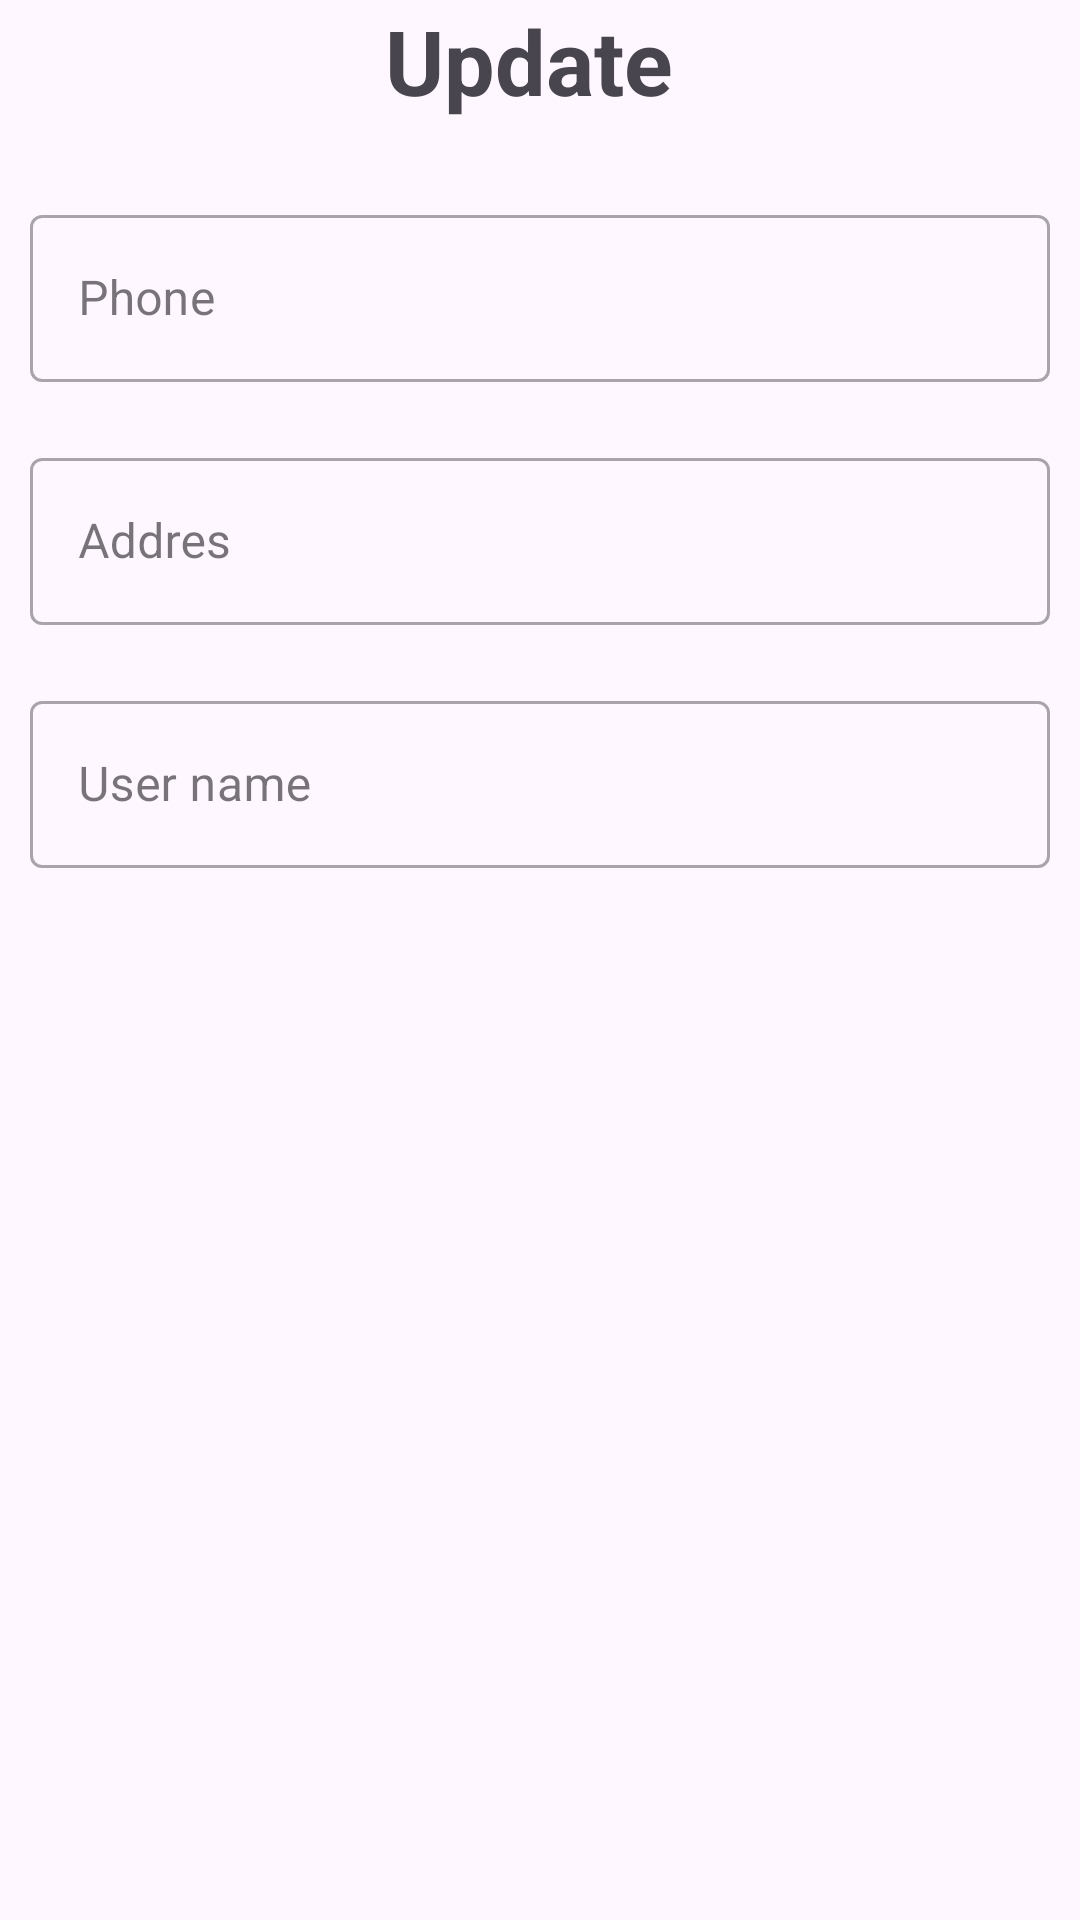

Layout XML and referenced resources for this Android screen:
<!-- AndroidManifest.xml: application theme Theme.Du_an_1_hieu -->
<!-- res/layout/dialog_suadc.xml -->
<?xml version="1.0" encoding="utf-8"?>
<LinearLayout xmlns:android="http://schemas.android.com/apk/res/android"
    android:layout_width="match_parent"
    android:layout_height="wrap_content"
    android:background="@drawable/bgr_loaidt"
    android:layout_margin="5dp"
    xmlns:app="http://schemas.android.com/apk/res-auto"
    android:orientation="vertical">

    <TextView
        android:layout_width="match_parent"
        android:layout_height="wrap_content"
        android:layout_marginBottom="16dp"
        android:gravity="center"
        android:text="Update "
        android:textSize="30sp"
        android:textStyle="bold" />


    <com.google.android.material.textfield.TextInputLayout
        style="@style/Widget.MaterialComponents.TextInputLayout.OutlinedBox"
        app:hintEnabled="true"
        android:layout_width="match_parent"
        android:layout_height="wrap_content"
        android:layout_margin="10dp"
        android:layout_marginTop="5dp">

        <com.google.android.material.textfield.TextInputEditText
            android:id="@+id/etPhoneu"
            android:layout_width="match_parent"
            android:layout_height="wrap_content"
            android:hint="Phone"
            android:inputType="text" />
    </com.google.android.material.textfield.TextInputLayout>

    <com.google.android.material.textfield.TextInputLayout
        style="@style/Widget.MaterialComponents.TextInputLayout.OutlinedBox"
        app:hintEnabled="true"
        android:layout_width="match_parent"
        android:layout_height="wrap_content"
        android:layout_margin="10dp"

        android:layout_marginTop="5dp">

        <com.google.android.material.textfield.TextInputEditText
            android:id="@+id/etDiaChiu"
            android:layout_width="match_parent"
            android:layout_height="wrap_content"
            android:hint="Addres"
            android:inputType="text" />
    </com.google.android.material.textfield.TextInputLayout>


    <com.google.android.material.textfield.TextInputLayout
        style="@style/Widget.MaterialComponents.TextInputLayout.OutlinedBox"
        app:hintEnabled="true"
        android:layout_width="match_parent"
        android:layout_height="wrap_content"
        android:layout_margin="10dp"

        android:layout_marginTop="5dp">

        <com.google.android.material.textfield.TextInputEditText
            android:id="@+id/ethitenu"
            android:layout_width="match_parent"
            android:layout_height="wrap_content"
            android:hint="User name"
            android:inputType="text" />
    </com.google.android.material.textfield.TextInputLayout>

</LinearLayout>
<!-- resources referenced by this layout -->
<resources>
  <style name="Theme.Du_an_1_hieu" parent="Base.Theme.Du_an_1_hieu" />
  <style name="Base.Theme.Du_an_1_hieu" parent="Theme.Material3.DayNight.NoActionBar">
          
          
      </style>
</resources>
